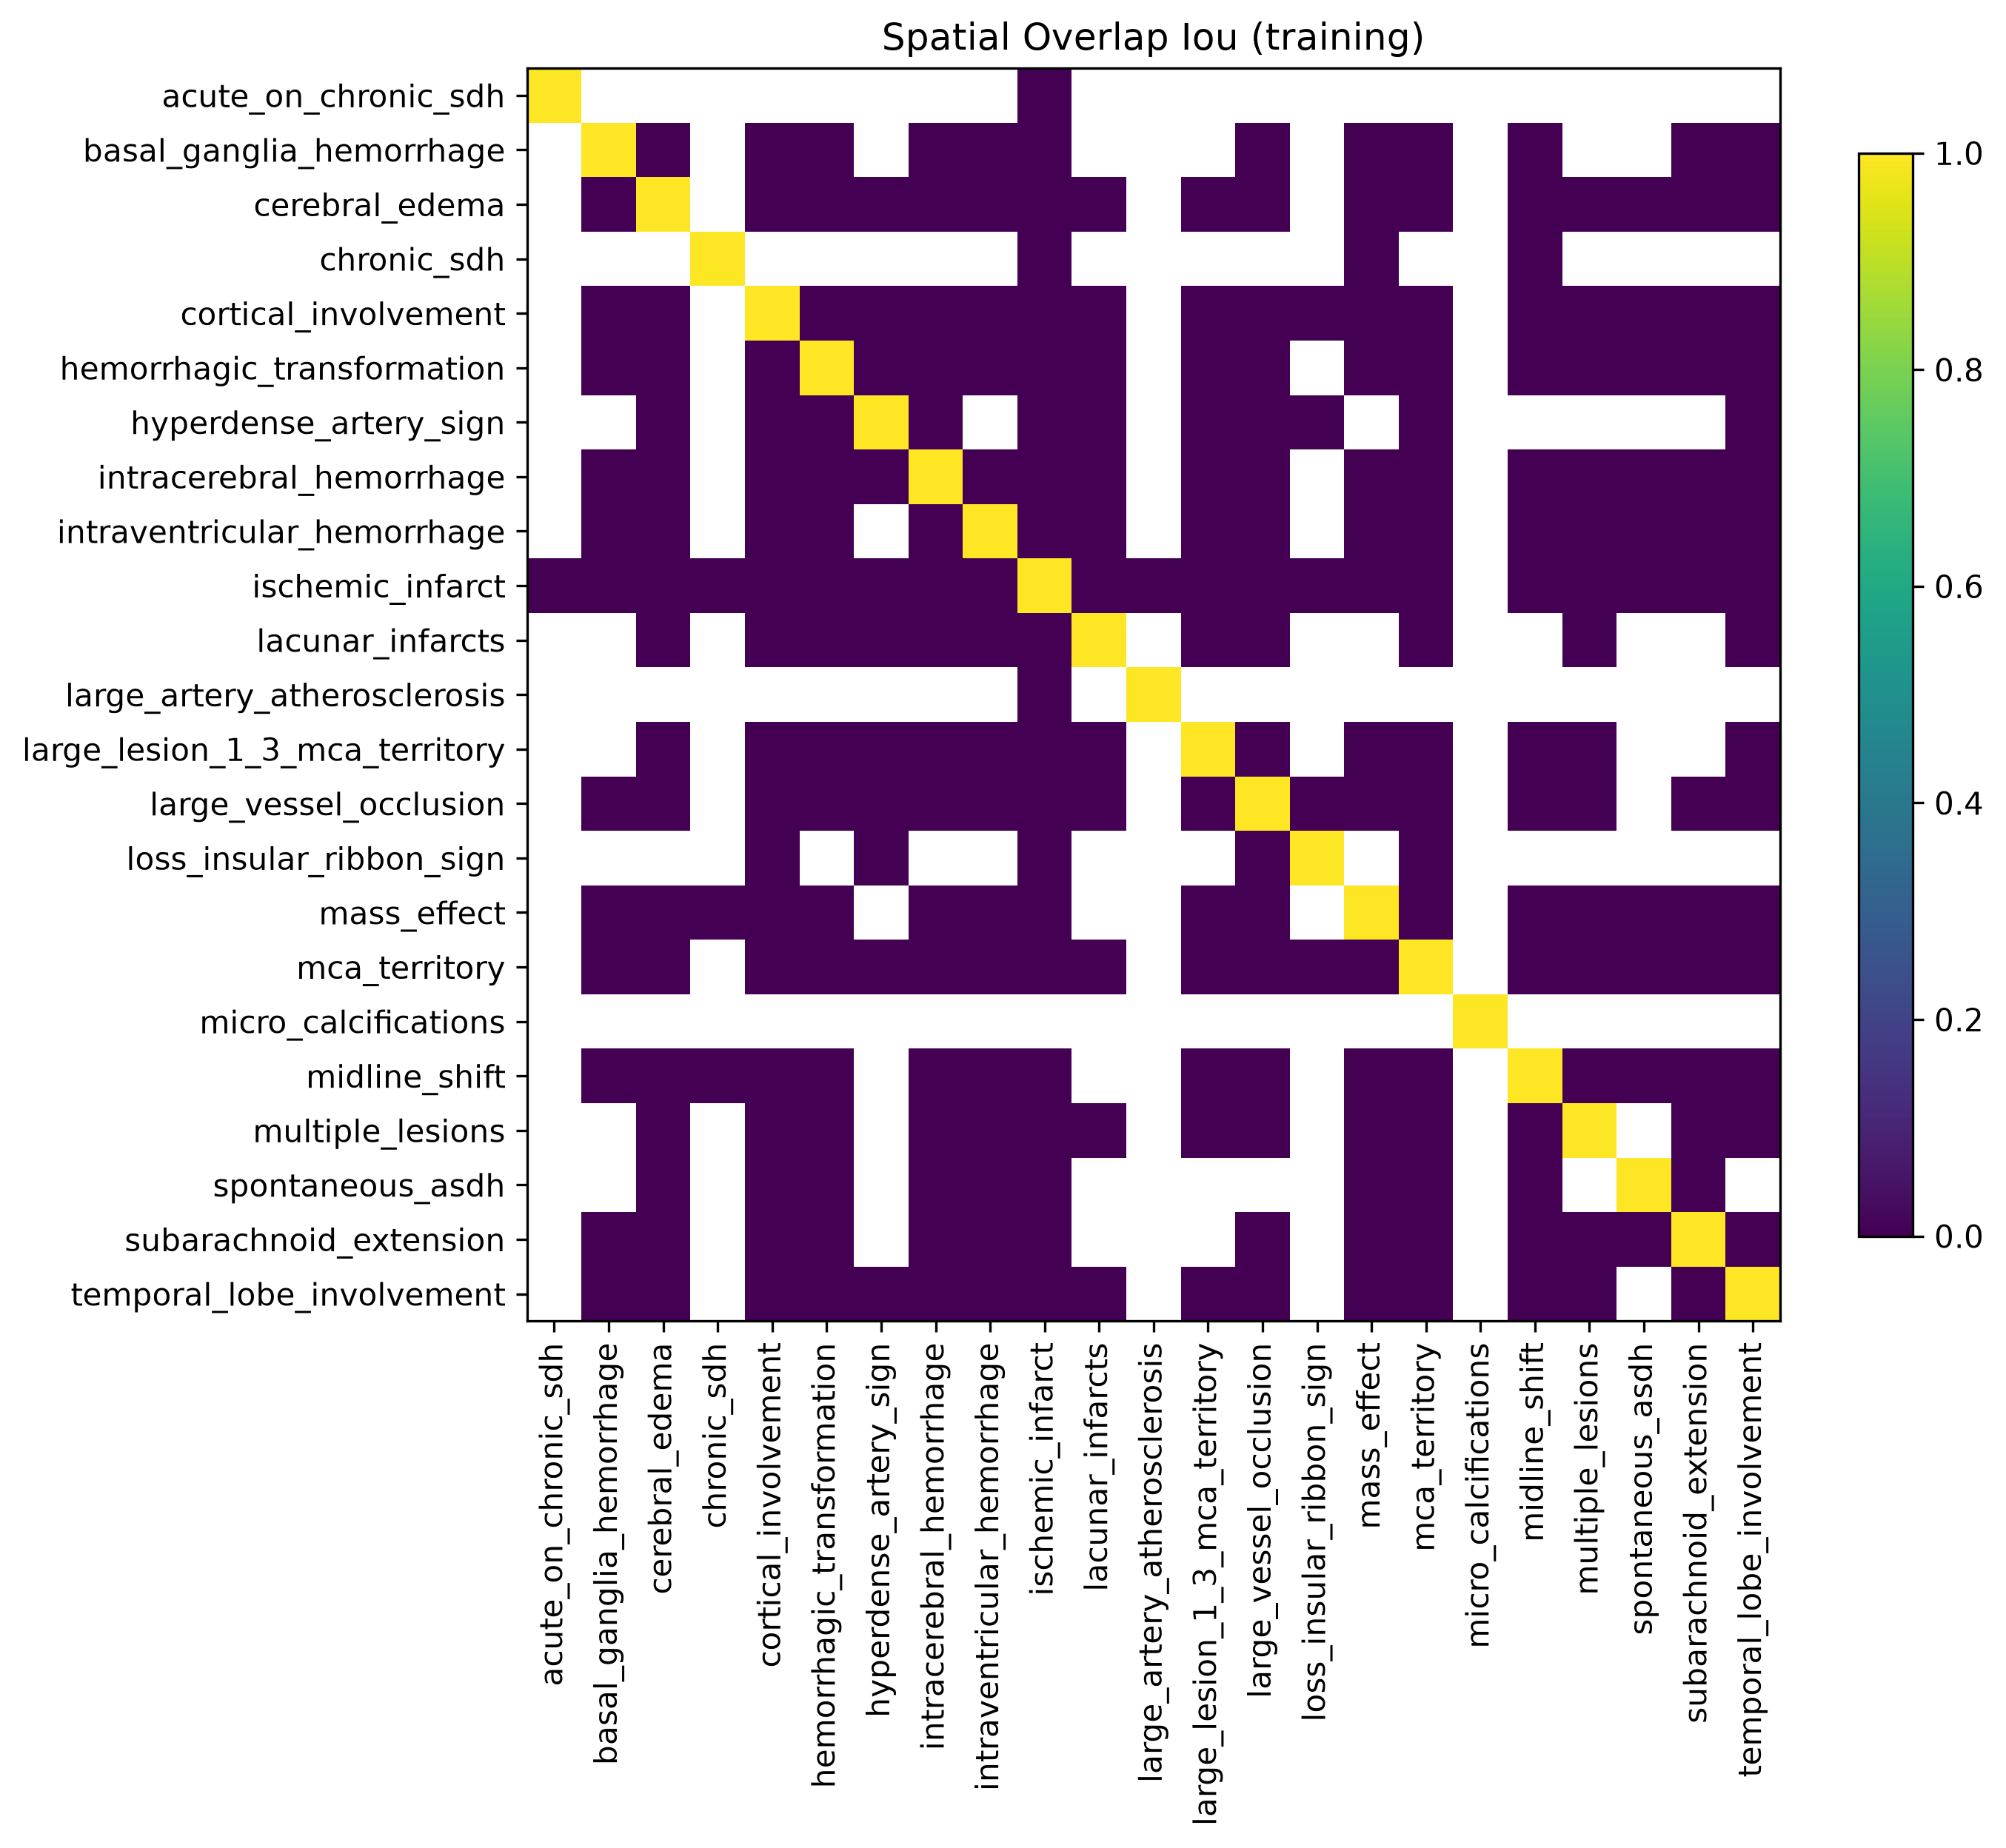

Values plotted in this chart, from the file beside it:
, acute_on_chronic_sdh, basal_ganglia_hemorrhage, cerebral_edema, chronic_sdh, cortical_involvement, hemorrhagic_transformation, hyperdense_artery_sign, intracerebral_hemorrhage, intraventricular_hemorrhage, ischemic_infarct, lacunar_infarcts, large_artery_atherosclerosis, large_lesion_1_3_mca_territory, large_vessel_occlusion, loss_insular_ribbon_sign, mass_effect, mca_territory, micro_calcifications, midline_shift, multiple_lesions, spontaneous_asdh, subarachnoid_extension, temporal_lobe_involvement
acute_on_chronic_sdh, 1.0, , , , , , , , , 0.0, , , , , , , , , , , , , 
basal_ganglia_hemorrhage, , 1.0, 0.0, , 0.0, 0.0, , 0.0, 0.0, 0.0, , , , 0.0, , 0.0, 0.0, , 0.0, , , 0.0, 0.0
cerebral_edema, , 0.0, 1.0, , 0.0, 0.0, 0.0, 0.0, 0.0, 0.0, 0.0, , 0.0, 0.0, , 0.0, 0.0, , 0.0, 0.0, 0.0, 0.0, 0.0
chronic_sdh, , , , 1.0, , , , , , 0.0, , , , , , 0.0, , , 0.0, , , , 
cortical_involvement, , 0.0, 0.0, , 1.0, 0.0, 0.0, 0.0, 0.0, 0.0, 0.0, , 0.0, 0.0, 0.0, 0.0, 0.0, , 0.0, 0.0, 0.0, 0.0, 0.0
hemorrhagic_transformation, , 0.0, 0.0, , 0.0, 1.0, 0.0, 0.0, 0.0, 0.0, 0.0, , 0.0, 0.0, , 0.0, 0.0, , 0.0, 0.0, 0.0, 0.0, 0.0
hyperdense_artery_sign, , , 0.0, , 0.0, 0.0, 1.0, 0.0, , 0.0, 0.0, , 0.0, 0.0, 0.0, , 0.0, , , , , , 0.0
intracerebral_hemorrhage, , 0.0, 0.0, , 0.0, 0.0, 0.0, 1.0, 0.0, 0.0, 0.0, , 0.0, 0.0, , 0.0, 0.0, , 0.0, 0.0, 0.0, 0.0, 0.0
intraventricular_hemorrhage, , 0.0, 0.0, , 0.0, 0.0, , 0.0, 1.0, 0.0, 0.0, , 0.0, 0.0, , 0.0, 0.0, , 0.0, 0.0, 0.0, 0.0, 0.0
ischemic_infarct, 0.0, 0.0, 0.0, 0.0, 0.0, 0.0, 0.0, 0.0, 0.0, 1.0, 0.0, 0.0, 0.0, 0.0, 0.0, 0.0, 0.0, , 0.0, 0.0, 0.0, 0.0, 0.0
lacunar_infarcts, , , 0.0, , 0.0, 0.0, 0.0, 0.0, 0.0, 0.0, 1.0, , 0.0, 0.0, , , 0.0, , , 0.0, , , 0.0
large_artery_atherosclerosis, , , , , , , , , , 0.0, , 1.0, , , , , , , , , , , 
large_lesion_1_3_mca_territory, , , 0.0, , 0.0, 0.0, 0.0, 0.0, 0.0, 0.0, 0.0, , 1.0, 0.0, , 0.0, 0.0, , 0.0, 0.0, , , 0.0
large_vessel_occlusion, , 0.0, 0.0, , 0.0, 0.0, 0.0, 0.0, 0.0, 0.0, 0.0, , 0.0, 1.0, 0.0, 0.0, 0.0, , 0.0, 0.0, , 0.0, 0.0
loss_insular_ribbon_sign, , , , , 0.0, , 0.0, , , 0.0, , , , 0.0, 1.0, , 0.0, , , , , , 
mass_effect, , 0.0, 0.0, 0.0, 0.0, 0.0, , 0.0, 0.0, 0.0, , , 0.0, 0.0, , 1.0, 0.0, , 0.0, 0.0, 0.0, 0.0, 0.0
mca_territory, , 0.0, 0.0, , 0.0, 0.0, 0.0, 0.0, 0.0, 0.0, 0.0, , 0.0, 0.0, 0.0, 0.0, 1.0, , 0.0, 0.0, 0.0, 0.0, 0.0
micro_calcifications, , , , , , , , , , , , , , , , , , 1.0, , , , , 
midline_shift, , 0.0, 0.0, 0.0, 0.0, 0.0, , 0.0, 0.0, 0.0, , , 0.0, 0.0, , 0.0, 0.0, , 1.0, 0.0, 0.0, 0.0, 0.0
multiple_lesions, , , 0.0, , 0.0, 0.0, , 0.0, 0.0, 0.0, 0.0, , 0.0, 0.0, , 0.0, 0.0, , 0.0, 1.0, , 0.0, 0.0
spontaneous_asdh, , , 0.0, , 0.0, 0.0, , 0.0, 0.0, 0.0, , , , , , 0.0, 0.0, , 0.0, , 1.0, 0.0, 
subarachnoid_extension, , 0.0, 0.0, , 0.0, 0.0, , 0.0, 0.0, 0.0, , , , 0.0, , 0.0, 0.0, , 0.0, 0.0, 0.0, 1.0, 0.0
temporal_lobe_involvement, , 0.0, 0.0, , 0.0, 0.0, 0.0, 0.0, 0.0, 0.0, 0.0, , 0.0, 0.0, , 0.0, 0.0, , 0.0, 0.0, , 0.0, 1.0
